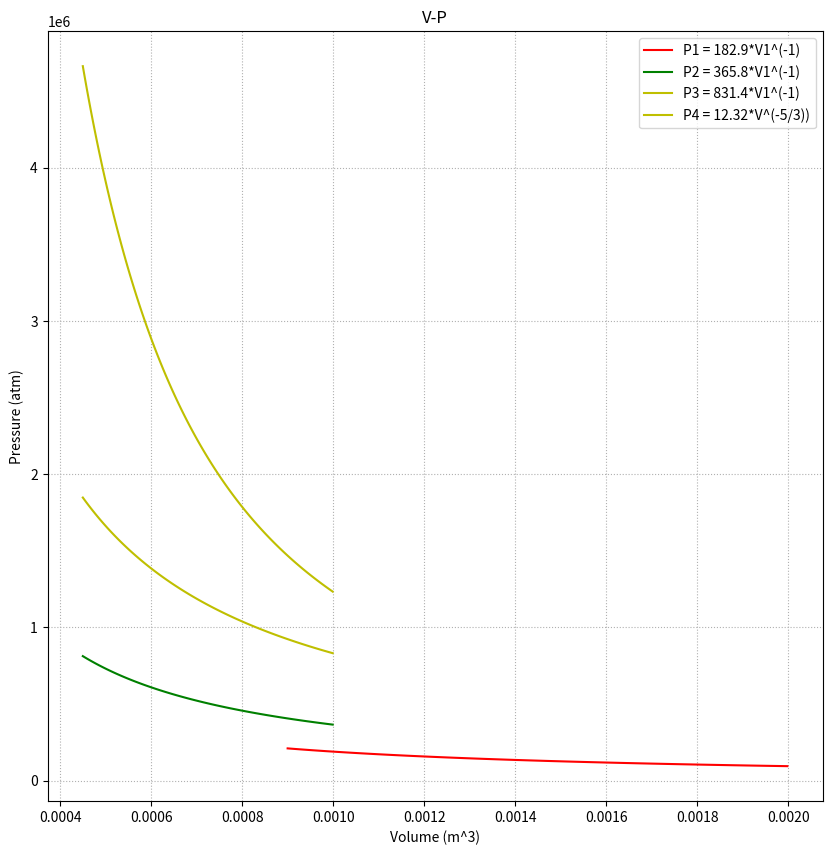

The matplotlib source for this figure:
import matplotlib.pyplot as plt
import numpy as np

def details(titl,xax,yax):
    plt.title(titl)  
    plt.xlabel(xax)
    plt.ylabel(yax)
    plt.legend()
    plt.autoscale()
    plt.grid(True, linestyle =':')

def boyleslaw(P=1, K=True):
    if K:
        print ("boyles law, K ",24.23/P,P)
        return np.divide(24.23,P)
    else:
        print ("boyles law, C ",24.23/P)
        return np.divide(831.4,P)



# subplot margins: left, right, top, bottom, wspace, hspace
a,b,c,d,e,f = 0.1,0.9,0.9,0.05,0.1,0.4

'''
# Charles Law 2atm
fig = plt.figure(figsize = (10, 10)) 

T2atm = [22,100]
V2atm = [0.00001805,0.008205]
P2atm = [202650,202650] # constant pressure

plt.subplot(3,1,1)
plt.plot(T2atm, V2atm, 'b', label = "V2atm = (8.205x10^(-5))T")
details("T-V","Temperature (C)","Volume (m^3)")

plt.subplot(3,1,2)
plt.plot(V2atm, P2atm, 'b', label = "P2atm = 202650")
details("V-P","Volume (m^3)","Pressure (Pa)")

plt.subplot(3,1,3)
plt.plot(T2atm, P2atm, 'b', label = "P2atm = 202650")
details("T-P","Temperature (C)","Pressure (Pa)")

plt.subplots_adjust(left=a, right=b,top=c, bottom=d, wspace=e, hspace=f)

# Charles Law 1atm

fig = plt.figure(figsize = (10, 10)) 

T1atm = [22,100]
V1atm = [0.001805,0.008205] 
P1atm = [101325,101325] # constant pressure

plt.subplot(3,1,1)
plt.plot(T1atm, V1atm, 'b', label = "V2atm = (8.205x10^(-5))T")
details("T-V","Temperature (C)","Volume (m^3)")

plt.subplot(3,1,2)
plt.plot(V1atm, P1atm, 'b', label = "P2atm = 101325")
details("V-P","Volume (m^3)","Pressure (Pa)")

plt.subplot(3,1,3)
plt.plot(T1atm, P1atm, 'b', label = "P2atm = 101325")
details("T-P","Temperature (C)","Pressure (Pa)")

plt.subplots_adjust(left=a, right=b,top=c, bottom=d, wspace=e, hspace=f)

# Amonton's Law 1m^3

fig = plt.figure(figsize = (10, 10)) 

T1m3 = [22,100]
V1m3 = [1,1] # constant Volume
P1m3 = [182.9,831.4]

plt.subplot(3,1,1)
plt.plot(T1m3, V1m3, 'b', label = "V1m3 = 1")
details("T-V","Temperature (C)","Volume (m^3)")

plt.subplot(3,1,2)
plt.plot(V1m3, P1m3, 'b', label = "V1m3 = 1")
details("V-P","Volume (m^3)","Pressure (Pa)")

plt.subplot(3,1,3)
plt.plot(T1m3, P1m3, 'b', label = "P1m3 = (8.314)T")
details("T-P","Temperature (C)","Pressure (Pa)")

plt.subplots_adjust(left=a, right=b,top=c, bottom=d, wspace=e, hspace=f)

# Amonton's Law 0.1m^3

fig = plt.figure(figsize = (10, 10)) 

T01m3 = [22,100]
V01m3 = [0.1,0.1] # constant Volume
P01m3 = [1829,8314]

plt.subplot(3,1,1)
plt.plot(T01m3, V01m3, 'b', label = "V0.1m03 = 0.1")
details("T-V","Temperature (C)","Volume (m^3)")

plt.subplot(3,1,2)
plt.plot(V01m3, P01m3, 'b', label = "V0.1m3 = 0.1")
details("V-P","Volume (m^3)","Pressure (Pa)")

plt.subplot(3,1,3)
plt.plot(T01m3, P01m3, 'b', label = "P0.1m3 = (8.314)T")
details("T-P","Temperature (C)","Pressure (Pa)")

plt.subplots_adjust(left=a, right=b,top=c, bottom=d, wspace=e, hspace=f)
'''
'''
# Boyle's Law 295K

fig = plt.figure(figsize = (10, 10)) 

Tk = [295.15,295.15] # constant temp K
Pk = [1,2]
Vk = Pk.copy()
for i in range (len(Pk)):
    Vk[i] = boyleslaw(Pk[i])


plt.subplot(3,1,1)
print(Tk, Vk)
plt.plot(Tk, Vk, 'b', label = "T = 295.15K")
details("T-V","Temperature (K)","Volume (m^3)")

plt.subplot(3,1,2)
plt.plot(Vk, Pk, 'b', label = "V = 24.23/P ")
details("V-P","Volume (m^3)","Pressure (atm)")

plt.subplot(3,1,3)
plt.plot(Tk, Pk, 'b', label = "T = 295.15K")
details("T-P","Temperature (K)","Pressure (atm)")

plt.subplots_adjust(left=a, right=b,top=c, bottom=d, wspace=e, hspace=f)

# Boyle's Law 100C
'''
'''
fig = plt.figure(figsize = (10, 10)) 

Tc = np.arange(float(100),float(100)) # constant temp C
Vc = np.arange(0.004103,0.008205)
Pc = np.arange(101325,202650)

plt.subplot(3,1,1)
plt.plot(Tc, Vc, 'b', label = "T = 100 C")
details("T-V","Temperature (C)","Volume (m^3)")

plt.subplot(3,1,2)
plt.plot(Vc, Pc, 'b', label = "V = 831.4/P ")
details("V-P","Volume (m^3)","Pressure (atm)")

plt.subplot(3,1,3)
plt.plot(Tc, Pc, 'b', label = "T = 100 C")
details("T-P","Temperature (C)","Pressure (atm)")

plt.subplots_adjust(left=a, right=b,top=c, bottom=d, wspace=e, hspace=f)
'''
'''
# Adiabetic expansion/compression

fig = plt.figure(figsize = (10, 10)) 

PAd = [x*0.01 for x in range(100,201)]
VAd = [86.6*x**(-5/7) for x in PAd]

plt.plot(PAd, VAd, 'b', label = "P = 86.6V^(-5/7)")
details("P-V","Pressure (atm)","Volume (m^3)")

# add isotherm
fig = plt.figure(figsize = (10, 10)) 

plt.plot(PAd, VAd, 'b', label = "P = 86.6V^(-5/7)")
plt.plot(Pk, Vk, 'r', label = "P = 24.23V")
details("P-V","Pressure (atm)","Volume (m^3)")
'''
# Work Cycle

fig = plt.figure(figsize = (10,10))

# Process 1
Vol1 = [V*0.000009 for V in range (100,223)] # Obtain 122 Volume values between 0.0009 and 0.002
Press1 = [189.9/V for V in Vol1] # Calculate initial Pressure

plt.plot(Vol1,Press1,'r', label = "P1 = 182.9*V1^(-1)")
details("V-P","Volume (m^3)","Pressure (atm)")

# Process 2 Compress isothermally to half og Volume
Vol2 = [V/2 for V in Vol1] 
Press2 = [365.8/V for V in Vol2] # Calculate Pressure 

plt.plot(Vol2,Press2,'g', label = "P2 = 365.8*V1^(-1)")
details("V-P","Volume (m^3)","Pressure (atm)")

# Process 3 
Vol3 = [V/2 for V in Vol1] 
Press3 = [831.4/V for V in Vol3] 

plt.plot(Vol3,Press3,'y', label = "P3 = 831.4*V1^(-1)")
details("V-P","Volume (m^3)","Pressure (atm)")

# Process 4 
Vol4 = [V/2 for V in Vol1] 
Press4 = [12.32/(V**(5/3)) for V in Vol4] 

plt.plot(Vol4,Press4,'y', label = "P4 = 12.32*V^(-5/3))")
details("V-P","Volume (m^3)","Pressure (atm)")

plt.show()
